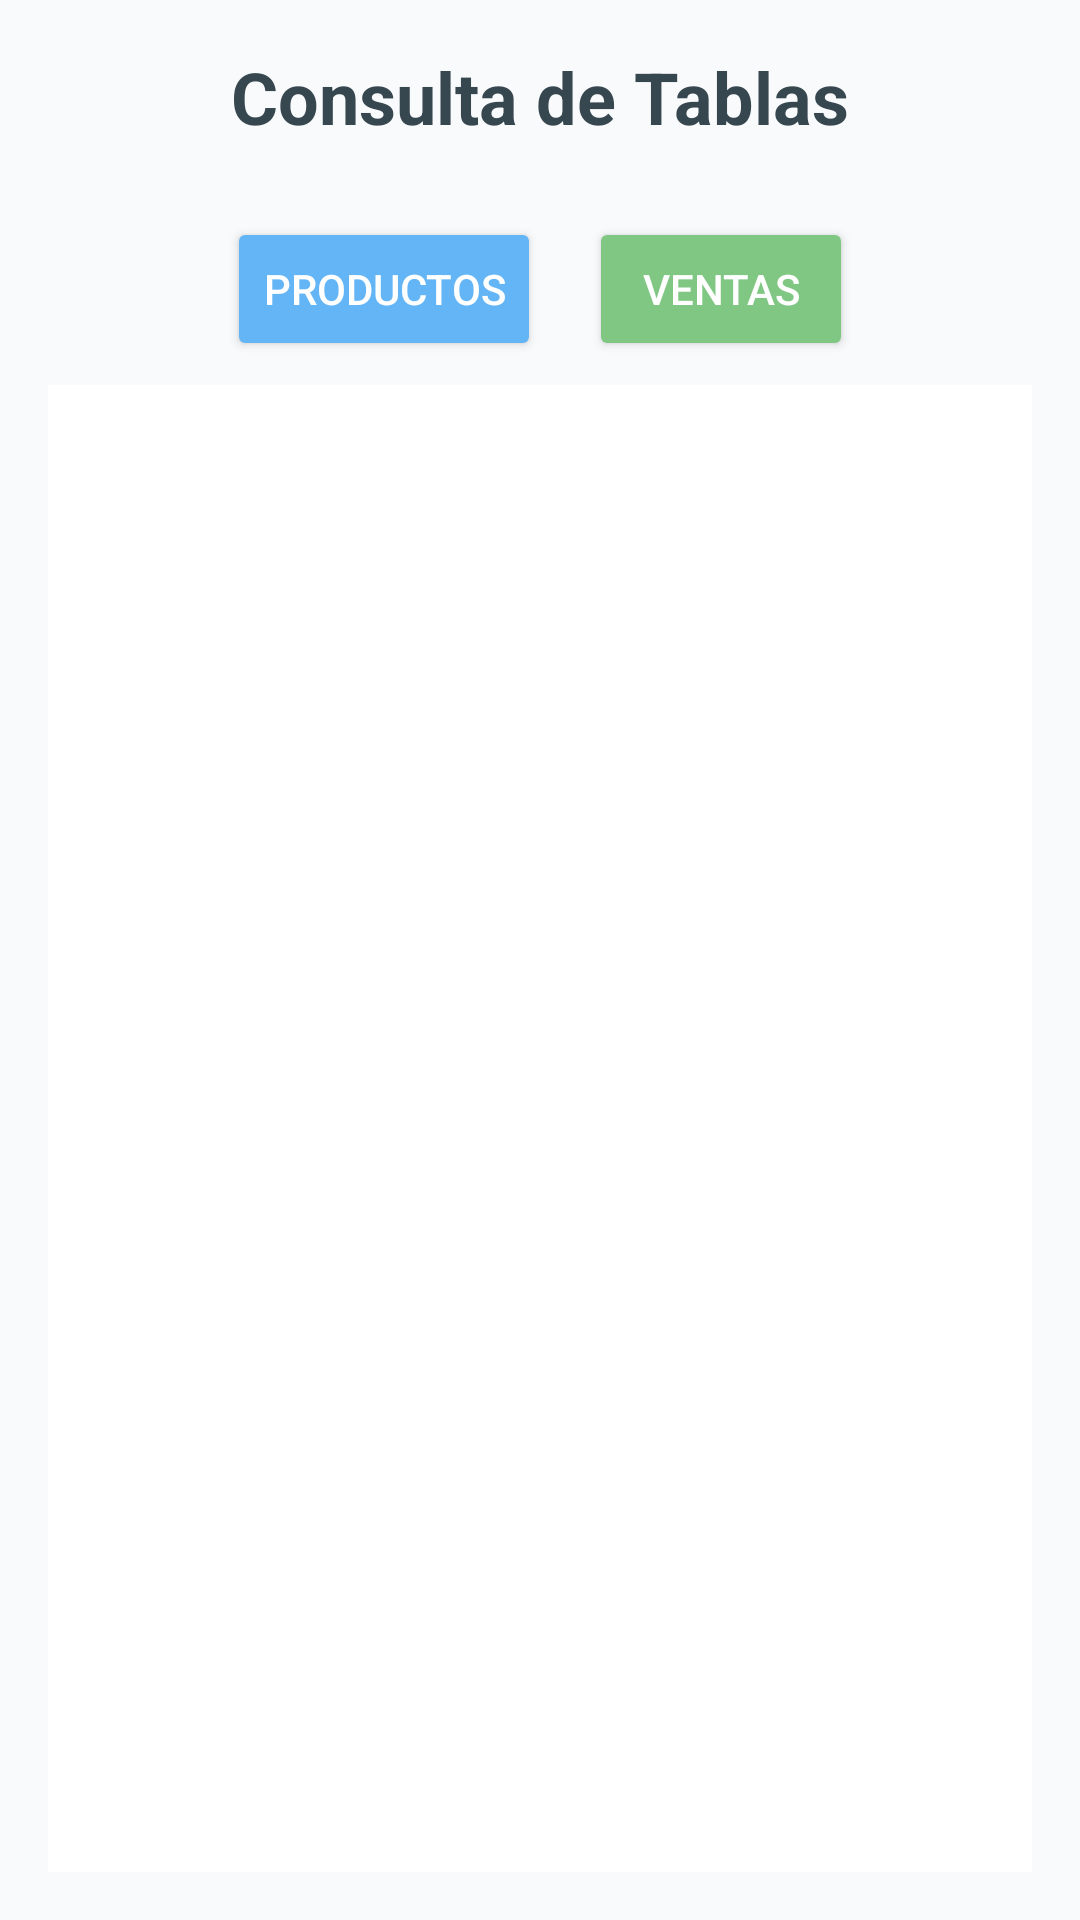

The Android layout XML behind this screen, and the referenced resources:
<!-- AndroidManifest.xml: application theme Theme.Conquistadores -->
<!-- res/layout/activity_consulta.xml -->
<?xml version="1.0" encoding="utf-8"?>
<LinearLayout
    xmlns:android="http://schemas.android.com/apk/res/android"
    xmlns:tools="http://schemas.android.com/tools"
    android:orientation="vertical"
    android:layout_width="match_parent"
    android:layout_height="match_parent"
    android:padding="16dp"
    android:background="#F9FAFB"
    android:gravity="center"
    tools:context=".ConsultaActivity">

    
    <TextView
        android:id="@+id/tvTituloConsulta"
        android:layout_width="wrap_content"
        android:layout_height="wrap_content"
        android:text="Consulta de Tablas"
        android:textSize="24sp"
        android:textStyle="bold"
        android:textColor="#37474F"
        android:layout_marginBottom="16dp" />

    
    <LinearLayout
        android:layout_width="match_parent"
        android:layout_height="wrap_content"
        android:orientation="horizontal"
        android:gravity="center">

        <Button
            android:id="@+id/btnProductos"
            android:layout_width="wrap_content"
            android:layout_height="wrap_content"
            android:text="Productos"
            android:backgroundTint="#64B5F6"
            android:textColor="@android:color/white"
            android:layout_margin="8dp" />

        <Button
            android:id="@+id/btnVentas"
            android:layout_width="wrap_content"
            android:layout_height="wrap_content"
            android:text="Ventas"
            android:backgroundTint="#81C784"
            android:textColor="@android:color/white"
            android:layout_margin="8dp" />
    </LinearLayout>


    <ListView
        android:id="@+id/lvResultados"
        android:layout_width="match_parent"
        android:layout_height="0dp"
        android:layout_weight="1"
        android:background="#FFFFFF"
        android:divider="@android:color/darker_gray"
        android:dividerHeight="1dp"
        android:padding="8dp" />
</LinearLayout>
<!-- resources referenced by this layout -->
<resources>
  <style name="Theme.Conquistadores" parent="Base.Theme.Conquistadores" />
  <style name="Base.Theme.Conquistadores" parent="Theme.Material3.DayNight.NoActionBar">
          
          
  
          <item name="android:fitsSystemWindows">true</item>
      </style>
</resources>
